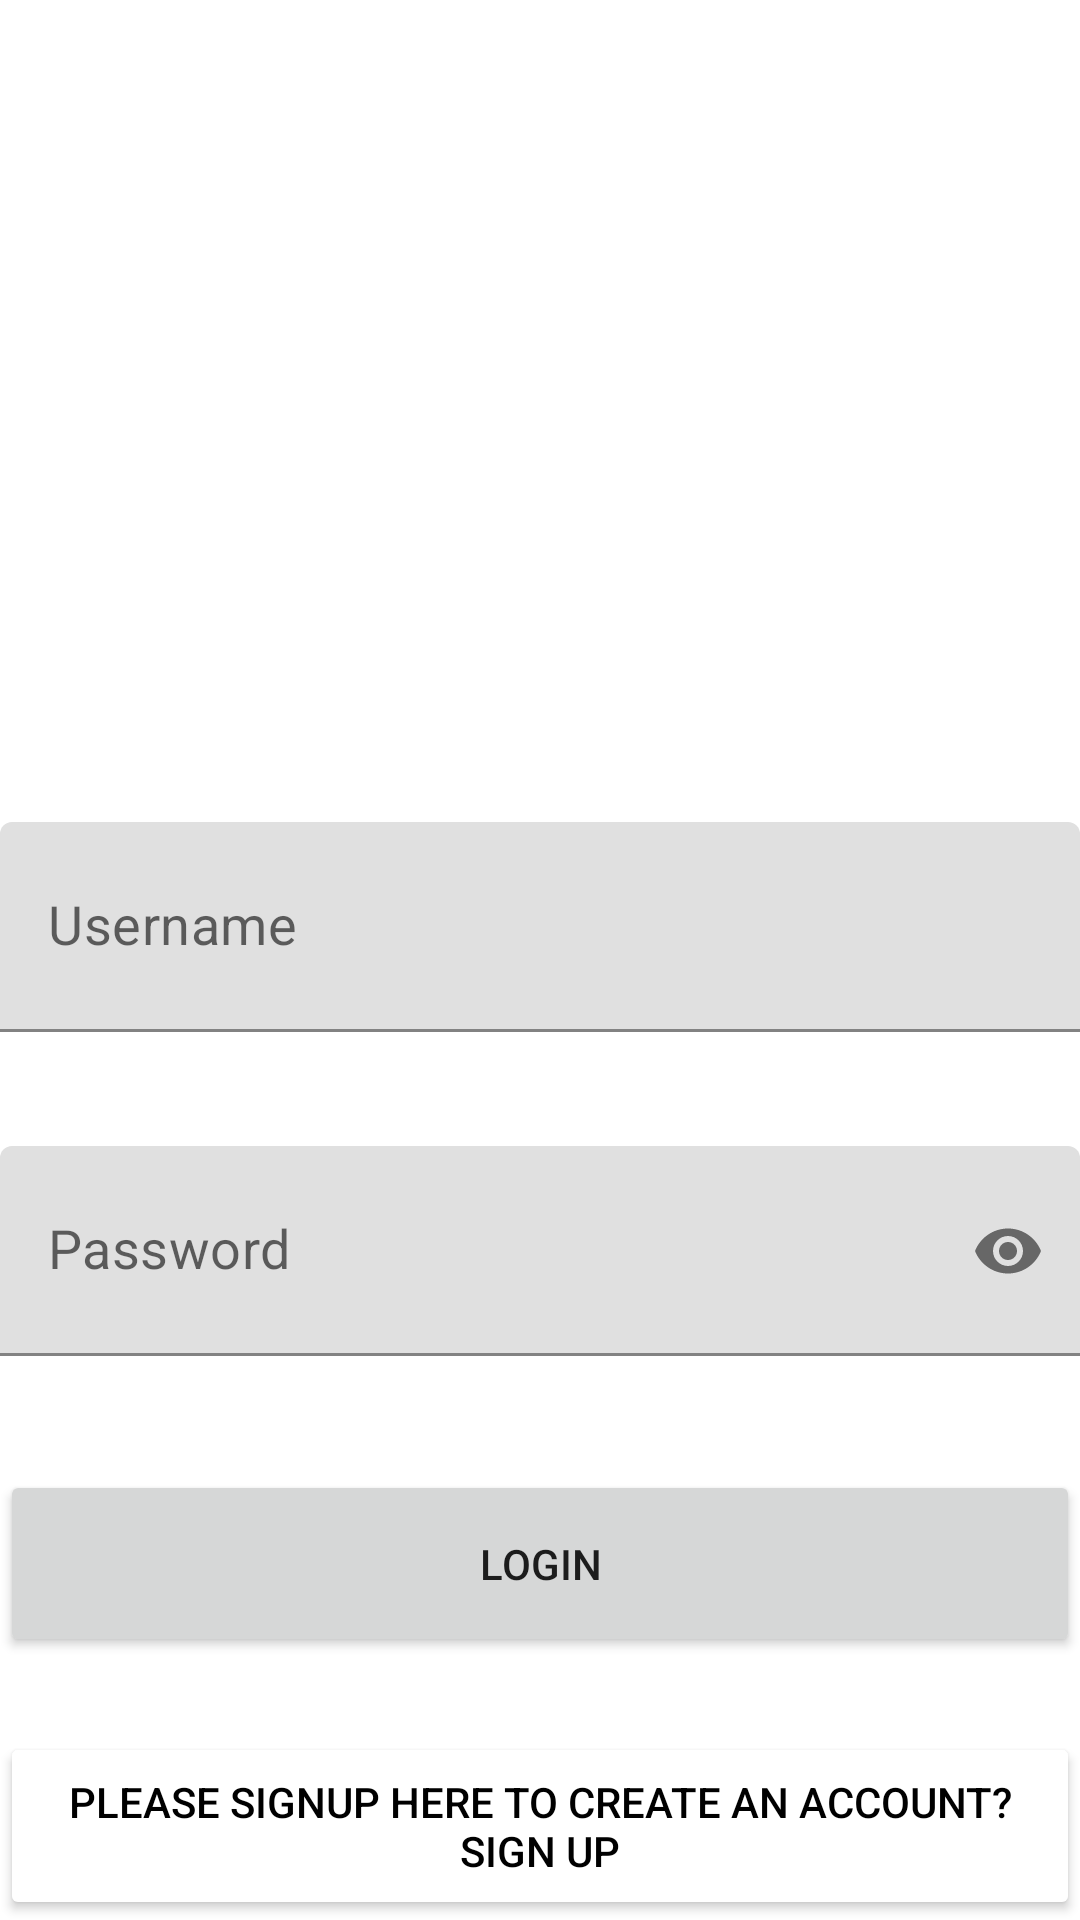

Android layout source for this screen:
<!-- AndroidManifest.xml: application theme Theme.Assignment1week5 -->
<!-- res/layout/activity_main.xml -->
<?xml version="1.0" encoding="utf-8"?>
<LinearLayout xmlns:android="http://schemas.android.com/apk/res/android"
    xmlns:app="http://schemas.android.com/apk/res-auto"
    xmlns:tools="http://schemas.android.com/tools"
    android:layout_width="match_parent"
    android:layout_height="match_parent"
    android:orientation="vertical"
    tools:context=".MainActivity">

    <ImageView
        android:layout_width="wrap_content"
        android:layout_height="0dp"
        android:layout_weight="12"
        android:padding="10dp"
        android:src="@drawable/instagram"
        android:contentDescription="logo" />

    <androidx.recyclerview.widget.RecyclerView
        android:id="@+id/recyclerViewUser"
        android:layout_width="match_parent"
        android:layout_height="0dp"
        android:layout_weight="12"/>

    <com.google.android.material.textfield.TextInputLayout
        android:layout_width="match_parent"
        android:layout_height="0dp"
        android:layout_marginTop="25dp"
        android:layout_weight="8"
        app:hintEnabled="false">

        <EditText
            android:id="@+id/etUsername"
            android:layout_width="match_parent"
            android:layout_height="70dp"
            android:hint="Username"
            android:paddingTop="8dp"
            android:textSize="18sp" />
    </com.google.android.material.textfield.TextInputLayout>


    <com.google.android.material.textfield.TextInputLayout
        android:layout_width="match_parent"
        android:layout_height="0dp"
        android:layout_marginTop="25dp"
        android:layout_weight="8"
        app:hintEnabled="false"
        app:passwordToggleEnabled="true">

        <EditText
            android:id="@+id/etPassword"
            android:layout_width="match_parent"
            android:layout_height="70dp"
            android:hint="Password"
            android:inputType="textPassword"
            android:paddingTop="8dp"
            android:textSize="18sp" />
    </com.google.android.material.textfield.TextInputLayout>

    <Button
        android:id="@+id/btnLogin"
        android:layout_width="match_parent"
        android:layout_height="0dp"
        android:layout_marginTop="25dp"
        android:layout_weight="6"
        android:text="login" />

    <Button
        android:id="@+id/btnSignupPage"
        android:layout_width="match_parent"
        android:layout_height="0dp"
        android:layout_marginTop="25dp"
        android:layout_weight="6"
        android:backgroundTint="@color/white"
        android:text="please signup here to create an account? Sign up"
        android:textColor="@color/black" />

</LinearLayout>
<!-- resources referenced by this layout -->
<resources>
  <style name="Theme.Assignment1week5" parent="Theme.MaterialComponents.DayNight.DarkActionBar">
          
          <item name="colorPrimary">@color/purple_500</item>
          <item name="colorPrimaryVariant">@color/purple_700</item>
          <item name="colorOnPrimary">@color/white</item>
          
          <item name="colorSecondary">@color/teal_200</item>
          <item name="colorSecondaryVariant">@color/teal_700</item>
          <item name="colorOnSecondary">@color/black</item>
          
          <item name="android:statusBarColor" tools:targetApi="l">?attr/colorPrimaryVariant</item>
          
      </style>
  <!-- not gathered from this repository: default colours our renderer supplied (Android Studio template values) -->
  <color name="purple_500">#FF6200EE</color>
  <color name="purple_700">#FF3700B3</color>
  <color name="teal_200">#FF03DAC5</color>
  <color name="teal_700">#FF018786</color>
  <color name="black">#FF000000</color>
  <color name="white">#FFFFFFFF</color>
</resources>
